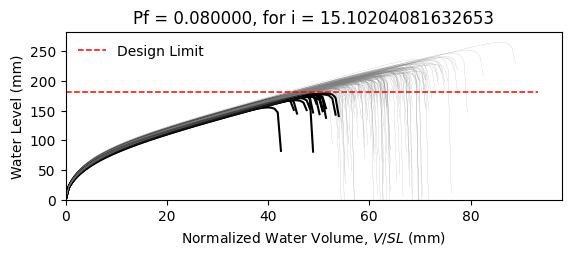

Values plotted in this chart, from the file beside it:
W6X25, L = 360.0 in, slope = 0.020833333333333332 in/in, dead load = 6.944444444444444e-05 kip/in…
zwlim AISC Appendix 2, zwlim DAMP, zwlim Proposed for ASCE 7, zwlim Neglect Ponding, dhnom Denver, dhnom New York, dhnom New Orleans, dh Denver, dh New York, dh New Orleans, dmax
6.611, 4.464, 5.854, 9.785, 0.4271, 0.4271, 0.4271, 3.09, 3.09, 3.09, 8.388, Safe, 
6.611, 4.464, 5.854, 9.785, 0.4271, 0.4271, 0.4271, 3.09, 3.09, 3.09, 7.645, Safe, 
6.611, 4.464, 5.854, 9.785, 0.4271, 0.4271, 0.4271, 3.09, 3.09, 3.09, 7.562, Safe, 
6.611, 4.464, 5.854, 9.785, 0.4271, 0.4271, 0.4271, 3.09, 3.09, 3.09, 8.803, Safe, 
6.611, 4.464, 5.854, 9.785, 0.4271, 0.4271, 0.4271, 3.09, 3.09, 3.09, 6.984, Fail, 
6.611, 4.464, 5.854, 9.785, 0.4271, 0.4271, 0.4271, 3.09, 3.09, 3.09, 10.44, Safe, 
6.611, 4.464, 5.854, 9.785, 0.4271, 0.4271, 0.4271, 3.09, 3.09, 3.09, 8.101, Safe, 
6.611, 4.464, 5.854, 9.785, 0.4271, 0.4271, 0.4271, 3.09, 3.09, 3.09, 7.38, Safe, 
6.611, 4.464, 5.854, 9.785, 0.4271, 0.4271, 0.4271, 3.09, 3.09, 3.09, 8.423, Safe, 
6.611, 4.464, 5.854, 9.785, 0.4271, 0.4271, 0.4271, 3.09, 3.09, 3.09, 7.906, Safe, 
6.611, 4.464, 5.854, 9.785, 0.4271, 0.4271, 0.4271, 3.09, 3.09, 3.09, 6.819, Fail, 
6.611, 4.464, 5.854, 9.785, 0.4271, 0.4271, 0.4271, 3.09, 3.09, 3.09, 6.749, Fail, 
6.611, 4.464, 5.854, 9.785, 0.4271, 0.4271, 0.4271, 3.09, 3.09, 3.09, 8.716, Safe, 
6.611, 4.464, 5.854, 9.785, 0.4271, 0.4271, 0.4271, 3.09, 3.09, 3.09, 7.564, Safe, 
6.611, 4.464, 5.854, 9.785, 0.4271, 0.4271, 0.4271, 3.09, 3.09, 3.09, 8.514, Safe, 
6.611, 4.464, 5.854, 9.785, 0.4271, 0.4271, 0.4271, 3.09, 3.09, 3.09, 7.876, Safe, 
6.611, 4.464, 5.854, 9.785, 0.4271, 0.4271, 0.4271, 3.09, 3.09, 3.09, 8.182, Safe, 
6.611, 4.464, 5.854, 9.785, 0.4271, 0.4271, 0.4271, 3.09, 3.09, 3.09, 8.973, Safe, 
6.611, 4.464, 5.854, 9.785, 0.4271, 0.4271, 0.4271, 3.09, 3.09, 3.09, 7.373, Safe, 
6.611, 4.464, 5.854, 9.785, 0.4271, 0.4271, 0.4271, 3.09, 3.09, 3.09, 7.906, Safe, 
6.611, 4.464, 5.854, 9.785, 0.4271, 0.4271, 0.4271, 3.09, 3.09, 3.09, 7.261, Safe, 
6.611, 4.464, 5.854, 9.785, 0.4271, 0.4271, 0.4271, 3.09, 3.09, 3.09, 8.554, Safe, 
6.611, 4.464, 5.854, 9.785, 0.4271, 0.4271, 0.4271, 3.09, 3.09, 3.09, 8.4, Safe, 
6.611, 4.464, 5.854, 9.785, 0.4271, 0.4271, 0.4271, 3.09, 3.09, 3.09, 8.02, Safe, 
6.611, 4.464, 5.854, 9.785, 0.4271, 0.4271, 0.4271, 3.09, 3.09, 3.09, 7.862, Safe, 
6.611, 4.464, 5.854, 9.785, 0.4271, 0.4271, 0.4271, 3.09, 3.09, 3.09, 7.013, Fail, 
6.611, 4.464, 5.854, 9.785, 0.4271, 0.4271, 0.4271, 3.09, 3.09, 3.09, 8.563, Safe, 
6.611, 4.464, 5.854, 9.785, 0.4271, 0.4271, 0.4271, 3.09, 3.09, 3.09, 7.996, Safe, 
6.611, 4.464, 5.854, 9.785, 0.4271, 0.4271, 0.4271, 3.09, 3.09, 3.09, 7.491, Safe, 
6.611, 4.464, 5.854, 9.785, 0.4271, 0.4271, 0.4271, 3.09, 3.09, 3.09, 8.9, Safe, 
6.611, 4.464, 5.854, 9.785, 0.4271, 0.4271, 0.4271, 3.09, 3.09, 3.09, 8.472, Safe, 
6.611, 4.464, 5.854, 9.785, 0.4271, 0.4271, 0.4271, 3.09, 3.09, 3.09, 8.238, Safe, 
6.611, 4.464, 5.854, 9.785, 0.4271, 0.4271, 0.4271, 3.09, 3.09, 3.09, 7.68, Safe, 
6.611, 4.464, 5.854, 9.785, 0.4271, 0.4271, 0.4271, 3.09, 3.09, 3.09, 8.947, Safe, 
6.611, 4.464, 5.854, 9.785, 0.4271, 0.4271, 0.4271, 3.09, 3.09, 3.09, 8.485, Safe, 
6.611, 4.464, 5.854, 9.785, 0.4271, 0.4271, 0.4271, 3.09, 3.09, 3.09, 7.406, Safe, 
6.611, 4.464, 5.854, 9.785, 0.4271, 0.4271, 0.4271, 3.09, 3.09, 3.09, 8.163, Safe, 
6.611, 4.464, 5.854, 9.785, 0.4271, 0.4271, 0.4271, 3.09, 3.09, 3.09, 8.487, Safe, 
6.611, 4.464, 5.854, 9.785, 0.4271, 0.4271, 0.4271, 3.09, 3.09, 3.09, 8.801, Safe, 
6.611, 4.464, 5.854, 9.785, 0.4271, 0.4271, 0.4271, 3.09, 3.09, 3.09, 6.941, Fail, 
6.611, 4.464, 5.854, 9.785, 0.4271, 0.4271, 0.4271, 3.09, 3.09, 3.09, 9.283, Safe, 
6.611, 4.464, 5.854, 9.785, 0.4271, 0.4271, 0.4271, 3.09, 3.09, 3.09, 7.825, Safe, 
6.611, 4.464, 5.854, 9.785, 0.4271, 0.4271, 0.4271, 3.09, 3.09, 3.09, 7.866, Safe, 
6.611, 4.464, 5.854, 9.785, 0.4271, 0.4271, 0.4271, 3.09, 3.09, 3.09, 8.073, Safe, 
6.611, 4.464, 5.854, 9.785, 0.4271, 0.4271, 0.4271, 3.09, 3.09, 3.09, 8.661, Safe, 
6.611, 4.464, 5.854, 9.785, 0.4271, 0.4271, 0.4271, 3.09, 3.09, 3.09, 7.142, Safe, 
6.611, 4.464, 5.854, 9.785, 0.4271, 0.4271, 0.4271, 3.09, 3.09, 3.09, 8.126, Safe, 
6.611, 4.464, 5.854, 9.785, 0.4271, 0.4271, 0.4271, 3.09, 3.09, 3.09, 7.406, Safe, 
6.611, 4.464, 5.854, 9.785, 0.4271, 0.4271, 0.4271, 3.09, 3.09, 3.09, 8.071, Safe, 
6.611, 4.464, 5.854, 9.785, 0.4271, 0.4271, 0.4271, 3.09, 3.09, 3.09, 7.424, Safe, 
6.611, 4.464, 5.854, 9.785, 0.4271, 0.4271, 0.4271, 3.09, 3.09, 3.09, 8.515, Safe, 
6.611, 4.464, 5.854, 9.785, 0.4271, 0.4271, 0.4271, 3.09, 3.09, 3.09, 6.666, Fail, 
6.611, 4.464, 5.854, 9.785, 0.4271, 0.4271, 0.4271, 3.09, 3.09, 3.09, 8.246, Safe, 
6.611, 4.464, 5.854, 9.785, 0.4271, 0.4271, 0.4271, 3.09, 3.09, 3.09, 7.616, Safe, 
6.611, 4.464, 5.854, 9.785, 0.4271, 0.4271, 0.4271, 3.09, 3.09, 3.09, 9.167, Safe, 
6.611, 4.464, 5.854, 9.785, 0.4271, 0.4271, 0.4271, 3.09, 3.09, 3.09, 7.329, Safe, 
6.611, 4.464, 5.854, 9.785, 0.4271, 0.4271, 0.4271, 3.09, 3.09, 3.09, 7.822, Safe, 
6.611, 4.464, 5.854, 9.785, 0.4271, 0.4271, 0.4271, 3.09, 3.09, 3.09, 7.429, Safe, 
6.611, 4.464, 5.854, 9.785, 0.4271, 0.4271, 0.4271, 3.09, 3.09, 3.09, 7.126, Fail, 
... 142 more rows
